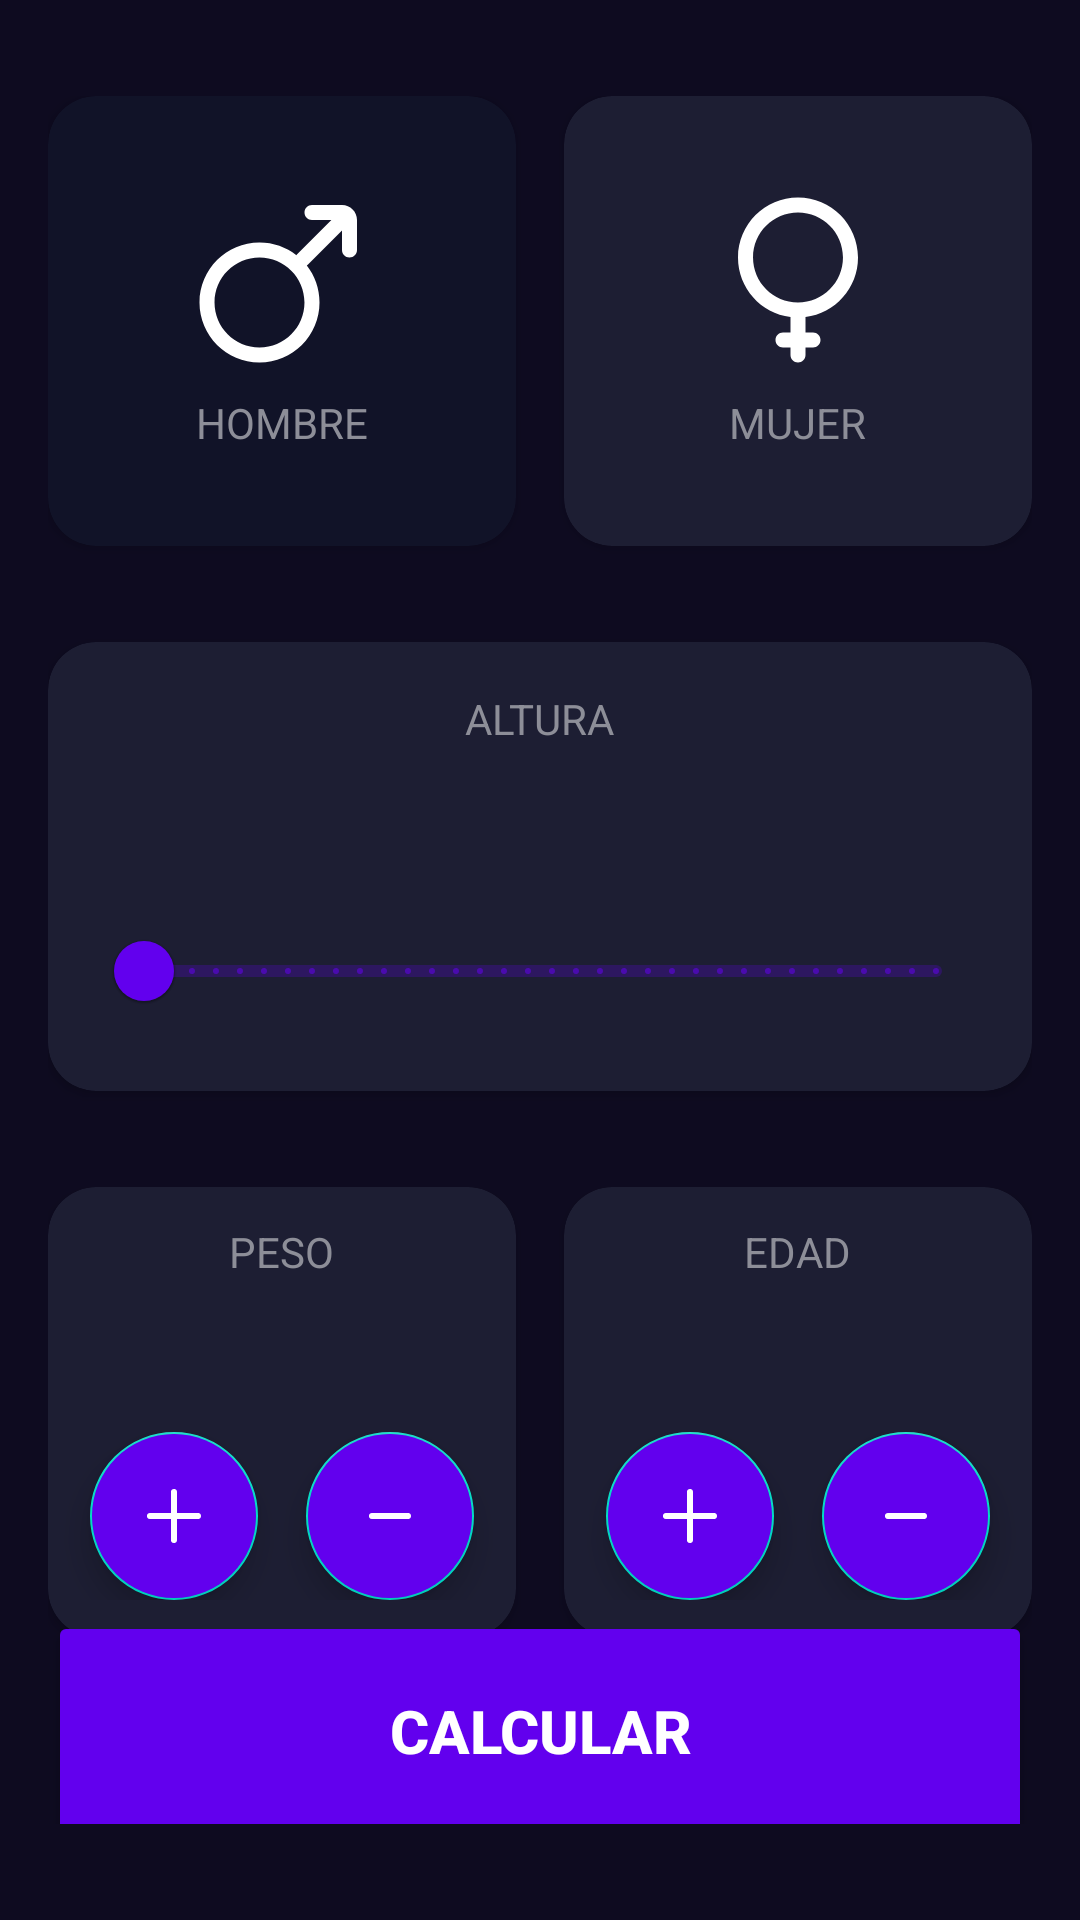

Android layout source for this screen:
<!-- AndroidManifest.xml: application theme Theme.AndroidMaster -->
<!-- res/layout/activity_imc_calculator.xml -->
<?xml version="1.0" encoding="utf-8"?>
<androidx.constraintlayout.widget.ConstraintLayout xmlns:android="http://schemas.android.com/apk/res/android"
    xmlns:app="http://schemas.android.com/apk/res-auto"
    xmlns:tools="http://schemas.android.com/tools"
    android:layout_width="match_parent"
    android:layout_height="match_parent"
    android:background="@color/background_app"
    android:paddingHorizontal="16dp"
    android:paddingVertical="32dp"
    tools:context=".apps.imccalculator.ImcCalculatorActivity">

    
    <androidx.cardview.widget.CardView
        android:id="@+id/viewMale"
        android:layout_width="0dp"
        android:layout_height="150dp"
        android:layout_marginEnd="16dp"
        app:cardBackgroundColor="@color/background_component_selected"
        app:cardCornerRadius="16dp"
        app:layout_constraintEnd_toStartOf="@+id/viewFemale"
        app:layout_constraintStart_toStartOf="parent"
        app:layout_constraintTop_toTopOf="parent">

        <androidx.appcompat.widget.LinearLayoutCompat
            android:layout_width="match_parent"
            android:layout_height="match_parent"
            android:gravity="center"
            android:orientation="vertical">

            <ImageView
                android:layout_width="60dp"
                android:layout_height="60dp"
                android:layout_marginBottom="8dp"
                android:contentDescription="@string/male_symbol"
                android:src="@drawable/ic_male_symbol"
                app:tint="@color/white" />

            <TextView
                android:layout_width="wrap_content"
                android:layout_height="wrap_content"
                android:text="@string/male_description"
                android:textAllCaps="true"
                android:textColor="@color/title_text" />


        </androidx.appcompat.widget.LinearLayoutCompat>


    </androidx.cardview.widget.CardView>

    
    <androidx.cardview.widget.CardView
        android:id="@+id/viewFemale"
        android:layout_width="0dp"
        android:layout_height="150dp"
        app:cardBackgroundColor="@color/background_component"
        app:cardCornerRadius="16dp"
        app:layout_constraintEnd_toEndOf="parent"
        app:layout_constraintStart_toEndOf="@+id/viewMale"
        app:layout_constraintTop_toTopOf="parent">

        <androidx.appcompat.widget.LinearLayoutCompat
            android:layout_width="match_parent"
            android:layout_height="match_parent"
            android:gravity="center"
            android:orientation="vertical">

            <ImageView
                android:layout_width="60dp"
                android:layout_height="60dp"
                android:layout_marginBottom="8dp"
                android:contentDescription="@string/female_symbol"
                android:src="@drawable/ic_female_symbol"
                app:tint="@color/white" />

            <TextView
                android:layout_width="wrap_content"
                android:layout_height="wrap_content"
                android:text="@string/female_description"
                android:textAllCaps="true"
                android:textColor="@color/title_text" />

        </androidx.appcompat.widget.LinearLayoutCompat>


    </androidx.cardview.widget.CardView>

    
    <androidx.cardview.widget.CardView
        android:id="@+id/viewHeight"
        android:layout_width="0dp"
        android:layout_height="wrap_content"
        android:layout_marginTop="32dp"
        app:cardBackgroundColor="@color/background_component"
        app:cardCornerRadius="16dp"
        app:layout_constraintEnd_toEndOf="parent"
        app:layout_constraintStart_toStartOf="parent"
        app:layout_constraintTop_toBottomOf="@id/viewMale">

        <LinearLayout
            android:layout_width="match_parent"
            android:layout_height="wrap_content"
            android:layout_margin="16dp"
            android:gravity="center"
            android:orientation="vertical">

            <TextView
                android:layout_width="wrap_content"
                android:layout_height="wrap_content"
                android:text="@string/height"
                android:textAllCaps="true"
                android:textColor="@color/title_text" />

            <TextView
                android:id="@+id/tvHeight"
                android:layout_width="wrap_content"
                android:layout_height="wrap_content"
                tools:text="120 cm"
                android:textColor="@color/white"
                android:textSize="38sp"
                android:textStyle="bold" />

            <com.google.android.material.slider.RangeSlider
                android:id="@+id/rsHeight"
                android:layout_width="match_parent"
                android:layout_height="wrap_content"
                android:stepSize="1"
                android:valueFrom="120"
                android:valueTo="200" />

        </LinearLayout>
    </androidx.cardview.widget.CardView>


    
    <androidx.cardview.widget.CardView
        android:id="@+id/viewWeight"
        android:layout_width="0dp"
        android:layout_height="150dp"
        android:layout_marginTop="32dp"
        android:layout_marginEnd="16dp"
        app:cardBackgroundColor="@color/background_component"
        app:cardCornerRadius="16dp"
        app:layout_constraintEnd_toStartOf="@id/viewAge"
        app:layout_constraintStart_toStartOf="parent"
        app:layout_constraintTop_toBottomOf="@id/viewHeight">

        <androidx.appcompat.widget.LinearLayoutCompat
            android:layout_width="match_parent"
            android:layout_height="match_parent"
            android:gravity="center"
            android:orientation="vertical">

            <TextView
                android:layout_width="wrap_content"
                android:layout_height="wrap_content"
                android:text="@string/weight"
                android:textAllCaps="true"
                android:textColor="@color/title_text" />

            <TextView
                android:id="@+id/tvWeight"
                android:layout_width="wrap_content"
                android:layout_height="wrap_content"
                android:textAllCaps="true"
                android:textColor="@color/white"
                android:textSize="38sp"
                android:textStyle="bold"
                tools:text="64" />

            <androidx.appcompat.widget.LinearLayoutCompat
                android:layout_width="match_parent"
                android:layout_height="wrap_content"
                android:gravity="center"
                android:orientation="horizontal">

                <com.google.android.material.floatingactionbutton.FloatingActionButton
                    android:id="@+id/btnAddWeight"
                    android:layout_width="wrap_content"
                    android:layout_height="wrap_content"
                    android:layout_marginEnd="16dp"
                    android:backgroundTint="@color/background_fab"
                    android:src="@drawable/ic_plus"
                    app:tint="@color/white" />

                <com.google.android.material.floatingactionbutton.FloatingActionButton
                    android:id="@+id/btnSubtractWeight"
                    android:layout_width="wrap_content"
                    android:layout_height="wrap_content"
                    android:backgroundTint="@color/background_fab"
                    android:src="@drawable/ic_minus"
                    app:tint="@color/white" />

            </androidx.appcompat.widget.LinearLayoutCompat>

        </androidx.appcompat.widget.LinearLayoutCompat>


    </androidx.cardview.widget.CardView>

    
    <androidx.cardview.widget.CardView
        android:id="@+id/viewAge"
        android:layout_width="0dp"
        android:layout_height="150dp"
        android:layout_marginTop="32dp"
        app:cardBackgroundColor="@color/background_component"
        app:cardCornerRadius="16dp"
        app:layout_constraintEnd_toEndOf="parent"
        app:layout_constraintStart_toEndOf="@id/viewWeight"
        app:layout_constraintTop_toBottomOf="@id/viewHeight">

        <androidx.appcompat.widget.LinearLayoutCompat
            android:layout_width="match_parent"
            android:layout_height="match_parent"
            android:gravity="center"
            android:orientation="vertical">

            <TextView
                android:layout_width="wrap_content"
                android:layout_height="wrap_content"
                android:text="@string/age"
                android:textAllCaps="true"
                android:textColor="@color/title_text" />

            <TextView
                android:id="@+id/tvAge"
                android:layout_width="wrap_content"
                android:layout_height="wrap_content"
                android:textAllCaps="true"
                android:textColor="@color/white"
                android:textSize="38sp"
                android:textStyle="bold"
                tools:text="26" />

            <androidx.appcompat.widget.LinearLayoutCompat
                android:layout_width="match_parent"
                android:layout_height="wrap_content"
                android:gravity="center"
                android:orientation="horizontal">

                <com.google.android.material.floatingactionbutton.FloatingActionButton
                    android:id="@+id/btnAddAge"
                    android:layout_width="wrap_content"
                    android:layout_height="wrap_content"
                    android:layout_marginEnd="16dp"
                    android:backgroundTint="@color/background_fab"
                    android:src="@drawable/ic_plus"
                    app:tint="@color/white" />

                <com.google.android.material.floatingactionbutton.FloatingActionButton
                    android:id="@+id/btnSubtractAge"
                    android:layout_width="wrap_content"
                    android:layout_height="wrap_content"
                    android:backgroundTint="@color/background_fab"
                    android:src="@drawable/ic_minus"
                    app:tint="@color/white" />
            </androidx.appcompat.widget.LinearLayoutCompat>

        </androidx.appcompat.widget.LinearLayoutCompat>

    </androidx.cardview.widget.CardView>

    <androidx.appcompat.widget.AppCompatButton
        android:id="@+id/btnRecalculate"
        android:layout_width="0dp"
        android:layout_height="80dp"
        android:backgroundTint="@color/background_fab"
        android:text="@string/calculate"
        android:textColor="@color/white"
        android:textSize="20sp"
        android:textStyle="bold"
        app:layout_constraintBottom_toBottomOf="parent"
        app:layout_constraintEnd_toEndOf="parent"
        app:layout_constraintStart_toStartOf="parent"
        app:layout_constraintTop_toBottomOf="@id/viewAge" />

</androidx.constraintlayout.widget.ConstraintLayout>
<!-- resources referenced by this layout -->
<resources>
  <color name="background_app">#0E0B20</color>
  <color name="background_component">#1D1E33</color>
  <color name="background_component_selected">#FF111328</color>
  <color name="background_fab">#FF6200EE</color>
  <color name="title_text">#FF8D8E98</color>
  <color name="white">#FFFFFFFF</color>
  <!-- drawable ic_female_symbol (drawable) -->
  <vector xmlns:android="http://schemas.android.com/apk/res/android"
      android:width="800dp"
      android:height="800dp"
      android:viewportWidth="24"
      android:viewportHeight="24">
    <path
        android:pathData="M20,9C20,13.08 16.945,16.447 12.998,16.938C12.999,16.959 13,16.979 13,17V19H14C14.552,19 15,19.448 15,20C15,20.552 14.552,21 14,21H13V22C13,22.552 12.552,23 12,23C11.448,23 11,22.552 11,22V21H10C9.448,21 9,20.552 9,20C9,19.448 9.448,19 10,19H11V17C11,16.979 11.001,16.959 11.002,16.938C7.055,16.447 4,13.08 4,9C4,4.582 7.582,1 12,1C16.418,1 20,4.582 20,9ZM6.004,9C6.004,12.312 8.688,14.996 12,14.996C15.312,14.996 17.996,12.312 17.996,9C17.996,5.688 15.312,3.004 12,3.004C8.688,3.004 6.004,5.688 6.004,9Z"
        android:fillColor="#0F0F0F"
        android:fillType="evenOdd"/>
  </vector>
  <!-- drawable ic_minus (drawable) -->
  <vector android:height="800dp" android:viewportHeight="24"
      android:viewportWidth="24" android:width="800dp" xmlns:android="http://schemas.android.com/apk/res/android">
      <path android:fillColor="#00000000" android:pathData="M6,12L18,12"
          android:strokeColor="#000000" android:strokeLineCap="round"
          android:strokeLineJoin="round" android:strokeWidth="2"/>
  </vector>
  <!-- drawable ic_plus (drawable) -->
  <vector android:height="800dp" android:viewportHeight="24"
      android:viewportWidth="24" android:width="800dp" xmlns:android="http://schemas.android.com/apk/res/android">
      <path android:fillColor="#00000000"
          android:pathData="M4,12H20M12,4V20"
          android:strokeColor="#000000" android:strokeLineCap="round"
          android:strokeLineJoin="round" android:strokeWidth="2"/>
  </vector>
  <string name="age">Edad</string>
  <string name="calculate">Calcular</string>
  <string name="female_description">Mujer</string>
  <string name="female_symbol">Female symbol</string>
  <string name="height">Altura</string>
  <string name="male_description">Hombre</string>
  <string name="male_symbol">Male symbol</string>
  <string name="weight">Peso</string>
  <style name="Theme.AndroidMaster" parent="Theme.MaterialComponents.DayNight.DarkActionBar">
          
          <item name="colorPrimary">@color/purple_500</item>
          <item name="colorPrimaryVariant">@color/purple_700</item>
          <item name="colorOnPrimary">@color/white</item>
          
          <item name="colorSecondary">@color/teal_200</item>
          <item name="colorSecondaryVariant">@color/teal_700</item>
          <item name="colorOnSecondary">@color/black</item>
          
          <item name="android:statusBarColor">?attr/colorPrimaryVariant</item>
          
      </style>
  <color name="purple_500">#FF6200EE</color>
  <color name="purple_700">#FF3700B3</color>
  <color name="teal_200">#FF03DAC5</color>
  <color name="teal_700">#FF018786</color>
  <color name="black">#FF000000</color>
</resources>
